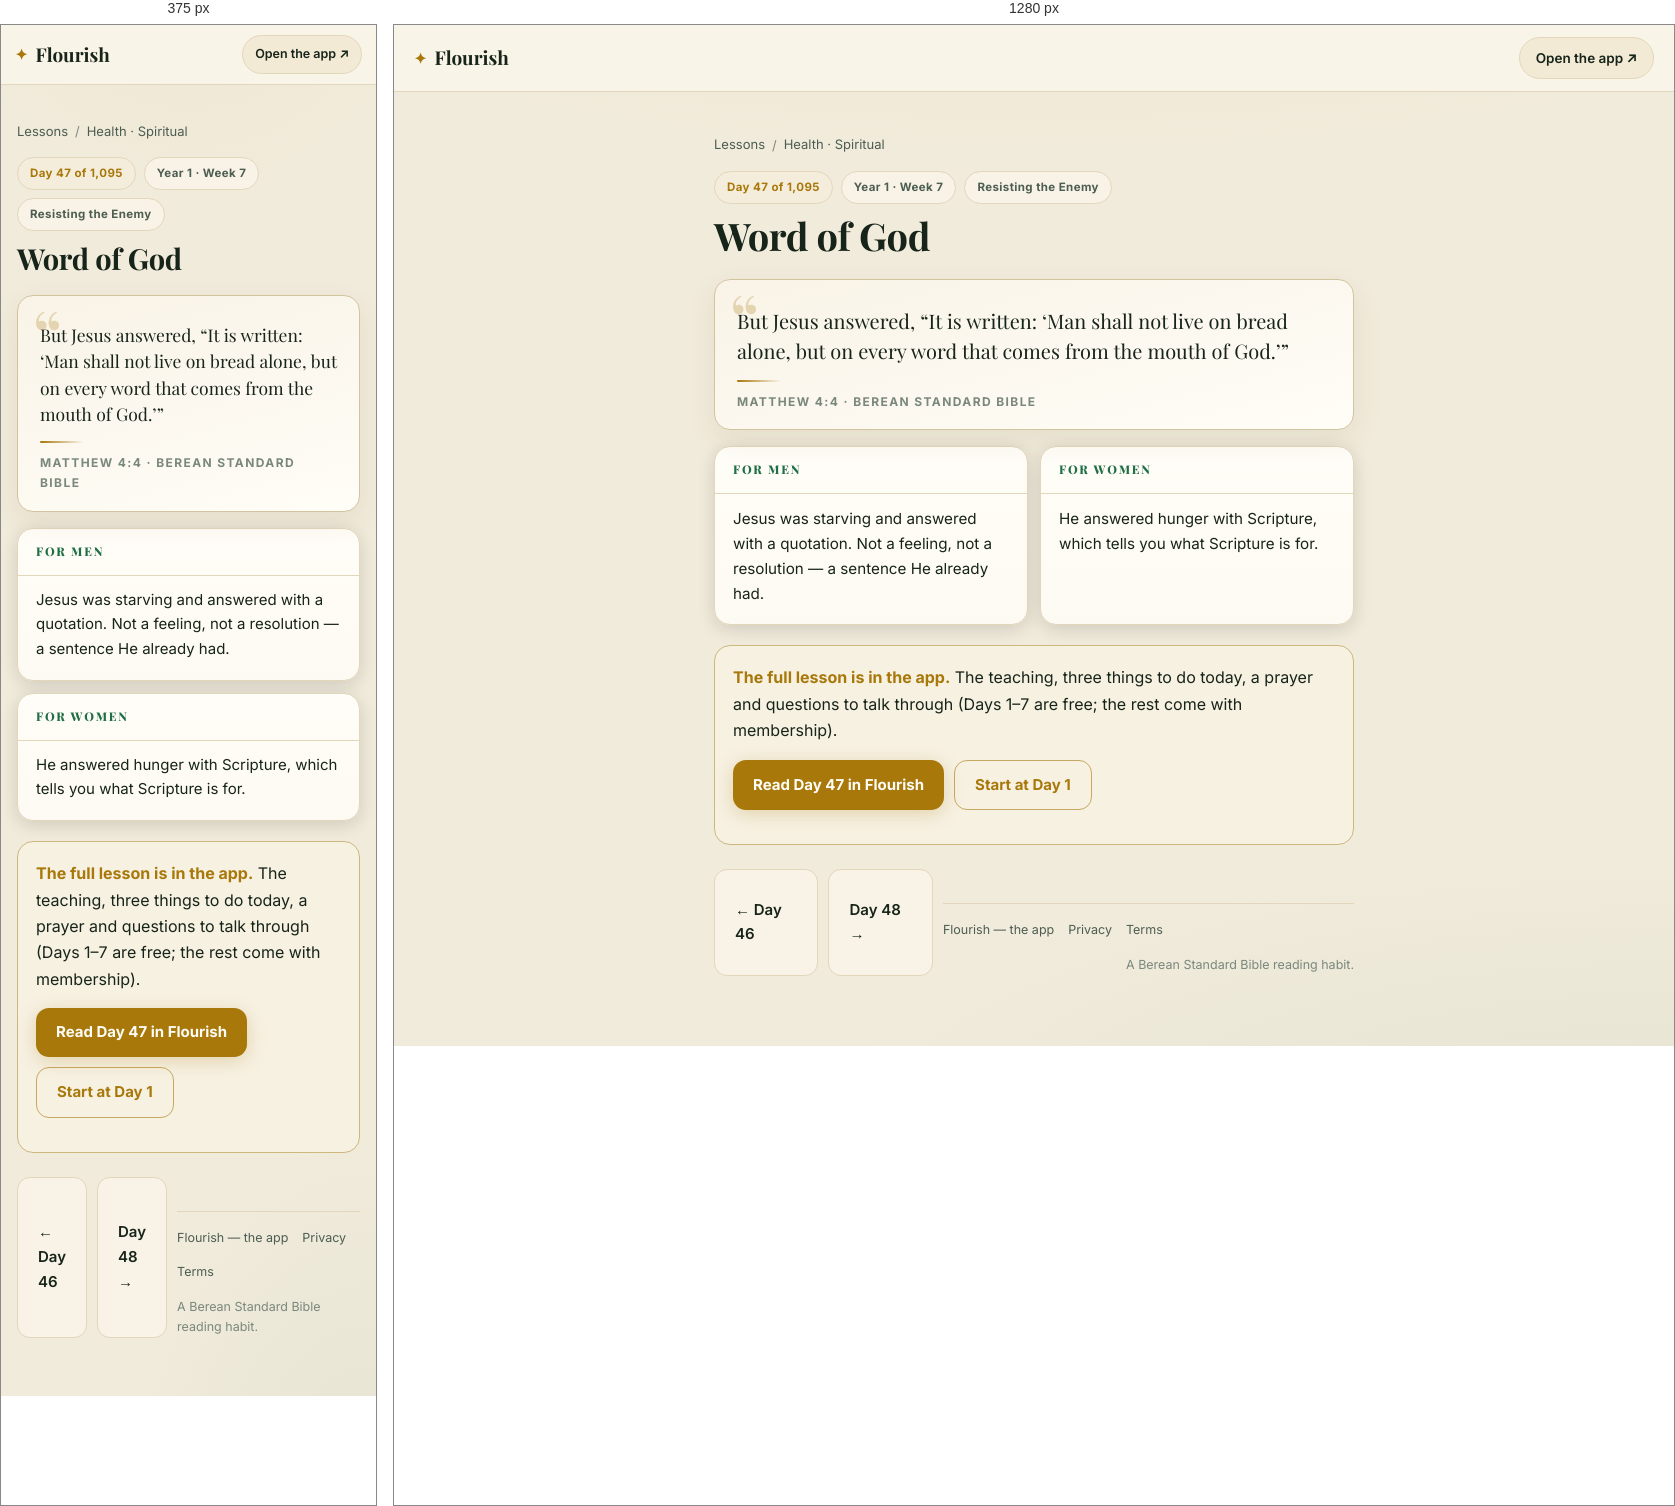
Rendered at 375 px and 1280 px, left to right.

<!-- file: day-47.html -->
<!DOCTYPE html>
<html lang="en">
<head>
<meta charset="UTF-8">
<meta name="viewport" content="width=device-width, initial-scale=1">
<title>Word of God (Matthew 4:4) — Day 47 | Flourish</title>
<meta name="description" content="Matthew 4:4: But Jesus answered, “It is written: ‘Man shall not live on bread alone, but on every word that comes from the mouth of God.’”">
<link rel="canonical" href="https://fitfriendchris.github.io/flourish/learn/day-47.html">
<meta property="og:type" content="article">
<meta property="og:title" content="Word of God (Matthew 4:4) — Day 47 | Flourish">
<meta property="og:description" content="Matthew 4:4: But Jesus answered, “It is written: ‘Man shall not live on bread alone, but on every word that comes from the mouth of God.’”">
<meta property="og:url" content="https://fitfriendchris.github.io/flourish/learn/day-47.html">
<meta property="og:image" content="https://fitfriendchris.github.io/flourish/og.png">
<link rel="stylesheet" href="learn.css">
</head>
<body>
<header class="bar"><a class="brand" href=""><span class="mk">✦</span>Flourish</a><a class="pill" href="">Open the app ↗</a></header>
<main>
<nav class="crumbs"><a href="./">Lessons</a><span>/</span><a href="spiritual.html">Health · Spiritual</a></nav>
<div class="chip-row"><span class="chip gold">Day 47 of 1,095</span><span class="chip">Year 1 · Week 7</span><span class="chip">Resisting the Enemy</span></div>
<h1>Word of God</h1>
<figure class="verse"><p>But Jesus answered, “It is written: ‘Man shall not live on bread alone, but on every word that comes from the mouth of God.’”</p><span class="orn"></span><figcaption>Matthew 4:4 · Berean Standard Bible</figcaption></figure>
<section class="duo"><article class="reader"><h2>For men</h2><p>Jesus was starving and answered with a quotation. Not a feeling, not a resolution — a sentence He already had.</p></article><article class="reader"><h2>For women</h2><p>He answered hunger with Scripture, which tells you what Scripture is for.</p></article></section>
<div class="banner"><b>The full lesson is in the app.</b> The teaching, three things to do today, a prayer and questions to talk through (Days 1–7 are free; the rest come with membership).<br><div class="cta-row"><a class="cta" href="../#/academy/lesson/47">Read Day 47 in Flourish</a><a class="cta alt" href="../">Start at Day 1</a></div></div>
<div class="nav"><a class="cta ghost" href="day-46.html">← Day 46</a><a class="cta ghost" href="day-48.html">Day 48 →</a>
<footer class="site"><a href="">Flourish — the app</a><a href="privacy.html">Privacy</a><a href="terms.html">Terms</a><span class="fm">A Berean Standard Bible reading habit.</span></footer>
</main>
</body>
</html>


/* @media block from learn.css */
@media(max-width:620px){
  .bar{padding:10px 14px}
  .pill{font-size:12.5px;padding:8px 12px}
  .duo{grid-template-columns:1fr}
  .lrow .lr{display:none}
  main{padding:18px 16px 48px}
  .verse p{font-size:17.5px}
  .reader p{font-size:15px}
}